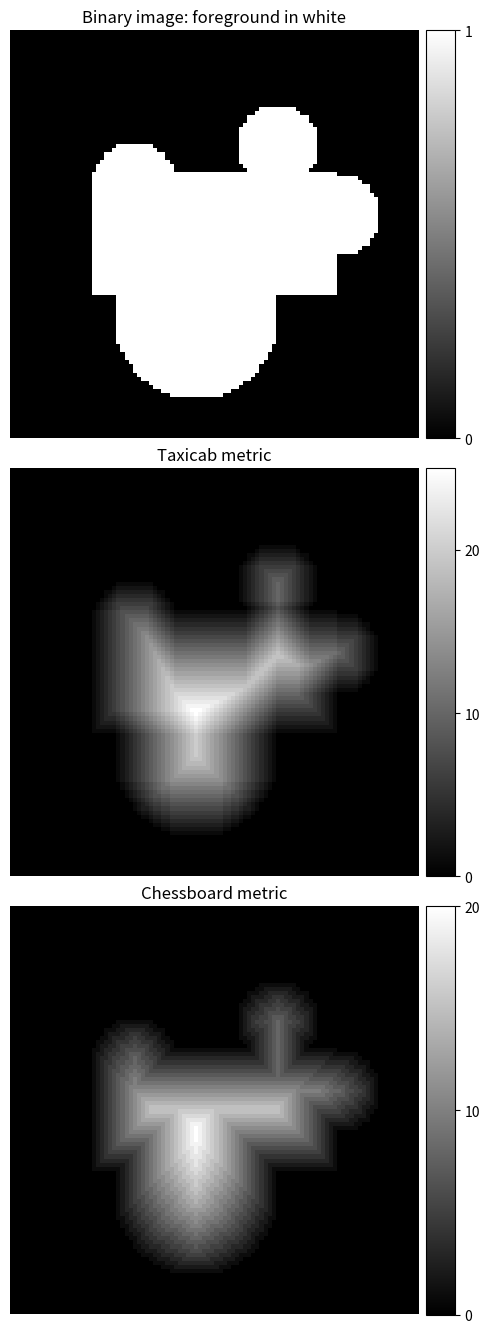

This figure's Python source:
import numpy as np
from scipy.ndimage import distance_transform_cdt
import matplotlib.pyplot as plt
from mpl_toolkits.axes_grid1 import ImageGrid

def add_circle(center_x, center_y, radius, image, fillvalue=1):
    # fill circular area with 1
    xx, yy = np.mgrid[:image.shape[0], :image.shape[1]]
    circle = (xx - center_x) ** 2 + (yy - center_y) ** 2
    circle_shape = np.sqrt(circle) < radius
    image[circle_shape] = fillvalue
    return image
image = np.zeros((100, 100), dtype=np.uint8)
image[35:65, 20:80] = 1
image = add_circle(28, 65, 10, image)
image = add_circle(37, 30, 10, image)
image = add_circle(70, 45, 20, image)
image = add_circle(45, 80, 10, image)

fig = plt.figure(figsize=(5, 15))
grid = ImageGrid(fig, 111, nrows_ncols=(3, 1), axes_pad=(0.5, 0.3),
                 label_mode="1", share_all=True,
                 cbar_location="right", cbar_mode="each",
                 cbar_size="7%", cbar_pad="2%")
for ax in grid:
    ax.axis('off')
top, middle, bottom = grid
colorbar_ticks = [0, 10, 20]

binary_image = top.imshow(image, cmap='gray')
cbar_binary_image = top.cax.colorbar(binary_image)
cbar_binary_image.set_ticks([0, 1])
top.set_title("Binary image: foreground in white")

distance_taxicab = distance_transform_cdt(image, metric="taxicab")
taxicab_transform = middle.imshow(distance_taxicab, cmap='gray')
cbar_taxicab = middle.cax.colorbar(taxicab_transform)
cbar_taxicab.set_ticks(colorbar_ticks)
middle.set_title("Taxicab metric")

distance_chessboard = distance_transform_cdt(image,
                                             metric="chessboard")
chessboard_transform = bottom.imshow(distance_chessboard, cmap='gray')
cbar_chessboard = bottom.cax.colorbar(chessboard_transform)
cbar_chessboard.set_ticks(colorbar_ticks)
bottom.set_title("Chessboard metric")
plt.tight_layout()
plt.show()